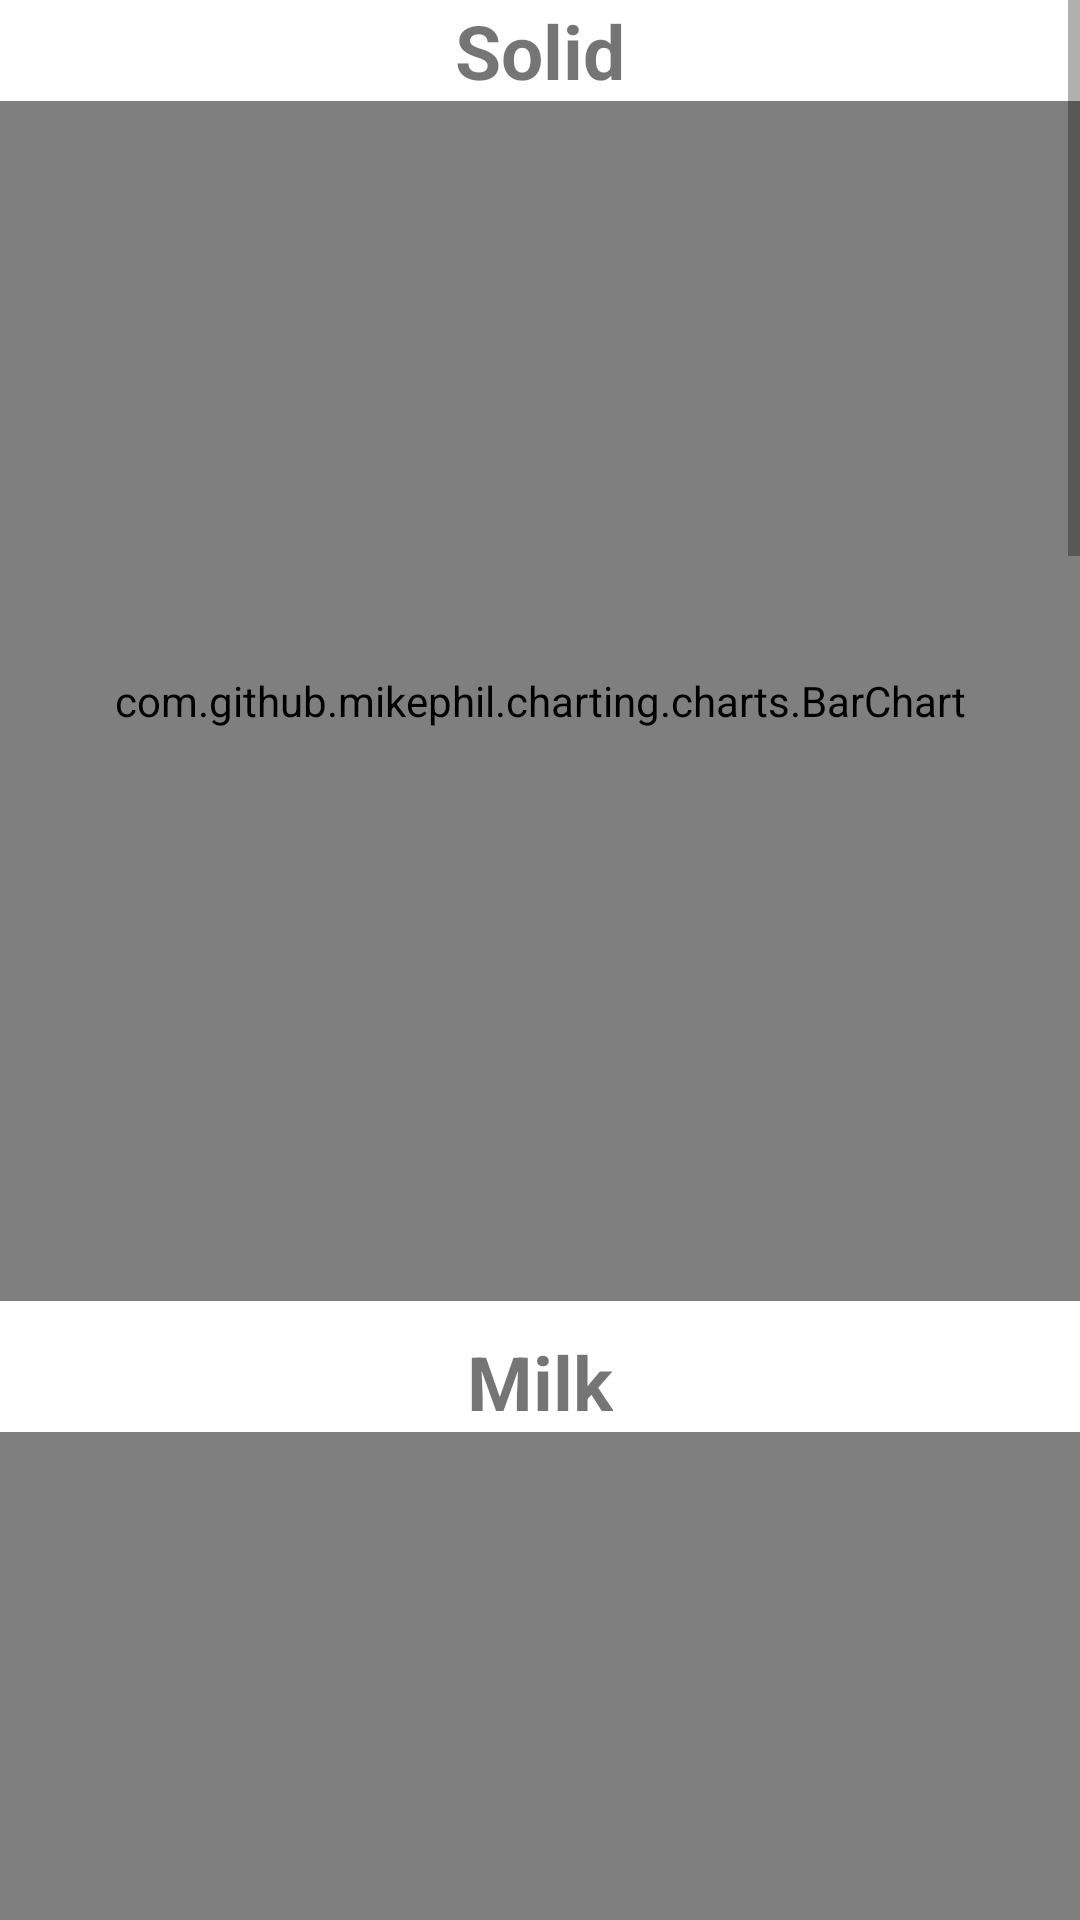

Layout XML and referenced resources for this Android screen:
<!-- AndroidManifest.xml: application theme Theme.BabyCare -->
<!-- res/layout/fragment_analysis.xml -->
<?xml version="1.0" encoding="utf-8"?>
<androidx.constraintlayout.widget.ConstraintLayout xmlns:android="http://schemas.android.com/apk/res/android"
    android:layout_width="match_parent"
    android:layout_height="match_parent"
    xmlns:app="http://schemas.android.com/apk/res-auto">
        <ScrollView
            android:layout_width="match_parent"
            android:layout_height="match_parent">
                <LinearLayout
                    android:layout_width="match_parent"
                    android:layout_height="match_parent"
                    android:orientation="vertical">
                        <TextView
                            android:layout_width="wrap_content"
                            android:layout_height="wrap_content"
                            android:text="Solid"
                            android:textSize="25sp"
                            android:textStyle="bold"
                            android:layout_gravity="center_horizontal"
                            />
                        <com.github.mikephil.charting.charts.BarChart
                            android:id="@+id/solid_chart"
                            android:layout_width="match_parent"
                            android:layout_height="400dp"
                            />

                        <TextView
                            android:layout_width="wrap_content"
                            android:layout_height="wrap_content"
                            android:text="Milk"
                            android:layout_marginTop="10dp"
                            android:textStyle="bold"
                            android:textSize="25sp"
                            android:layout_gravity="center_horizontal"
                            />

                        <com.github.mikephil.charting.charts.BarChart
                            android:id="@+id/bottle_chart"
                            android:layout_width="match_parent"
                            android:layout_height="400dp"
                            />

                        <TextView
                            android:layout_width="wrap_content"
                            android:layout_height="wrap_content"
                            android:text="Height"
                            android:layout_marginTop="10dp"
                            android:textStyle="bold"
                            android:textSize="25sp"
                            android:layout_gravity="center_horizontal"
                            />
                        <com.github.mikephil.charting.charts.BarChart
                            android:id="@+id/height_chart"
                            android:layout_width="match_parent"
                            android:layout_height="400dp" />

                        <TextView
                            android:layout_width="wrap_content"
                            android:layout_height="wrap_content"
                            android:text="Weight"
                            android:layout_marginTop="10dp"
                            android:textStyle="bold"
                            android:textSize="25sp"
                            android:layout_gravity="center_horizontal"
                            />
                        <com.github.mikephil.charting.charts.BarChart
                            android:id="@+id/weight_chart"
                            android:layout_width="match_parent"
                            android:layout_height="400dp"
                            />

                        <TextView
                            android:layout_width="wrap_content"
                            android:layout_height="wrap_content"
                            android:text="Temp"
                            android:layout_marginTop="10dp"
                            android:textStyle="bold"
                            android:textSize="25sp"
                            android:layout_gravity="center_horizontal"
                            />
                        <com.github.mikephil.charting.charts.BarChart
                            android:id="@+id/temp_chart"
                            android:layout_width="match_parent"
                            android:layout_height="400dp"
                            />
                </LinearLayout>
        </ScrollView>
</androidx.constraintlayout.widget.ConstraintLayout>
<!-- resources referenced by this layout -->
<resources>
  <style name="Theme.BabyCare" parent="Theme.MaterialComponents.DayNight.NoActionBar">
          
          <item name="colorPrimary">@color/orange2</item>
          <item name="colorPrimaryVariant">@color/orange2</item>
          <item name="colorOnPrimary">@color/white</item>
          
          <item name="colorSecondary">@color/orange</item>
          <item name="colorSecondaryVariant">@color/orange2</item>
          <item name="colorOnSecondary">@color/black</item>
          
          <item name="android:statusBarColor" tools:targetApi="l">@color/orange</item>
          
      </style>
  <color name="orange2">#67A3D3</color>
  <color name="white">#FFFFFFFF</color>
  <color name="orange">#FFEB3B</color>
  <color name="black">#FF000000</color>
</resources>
